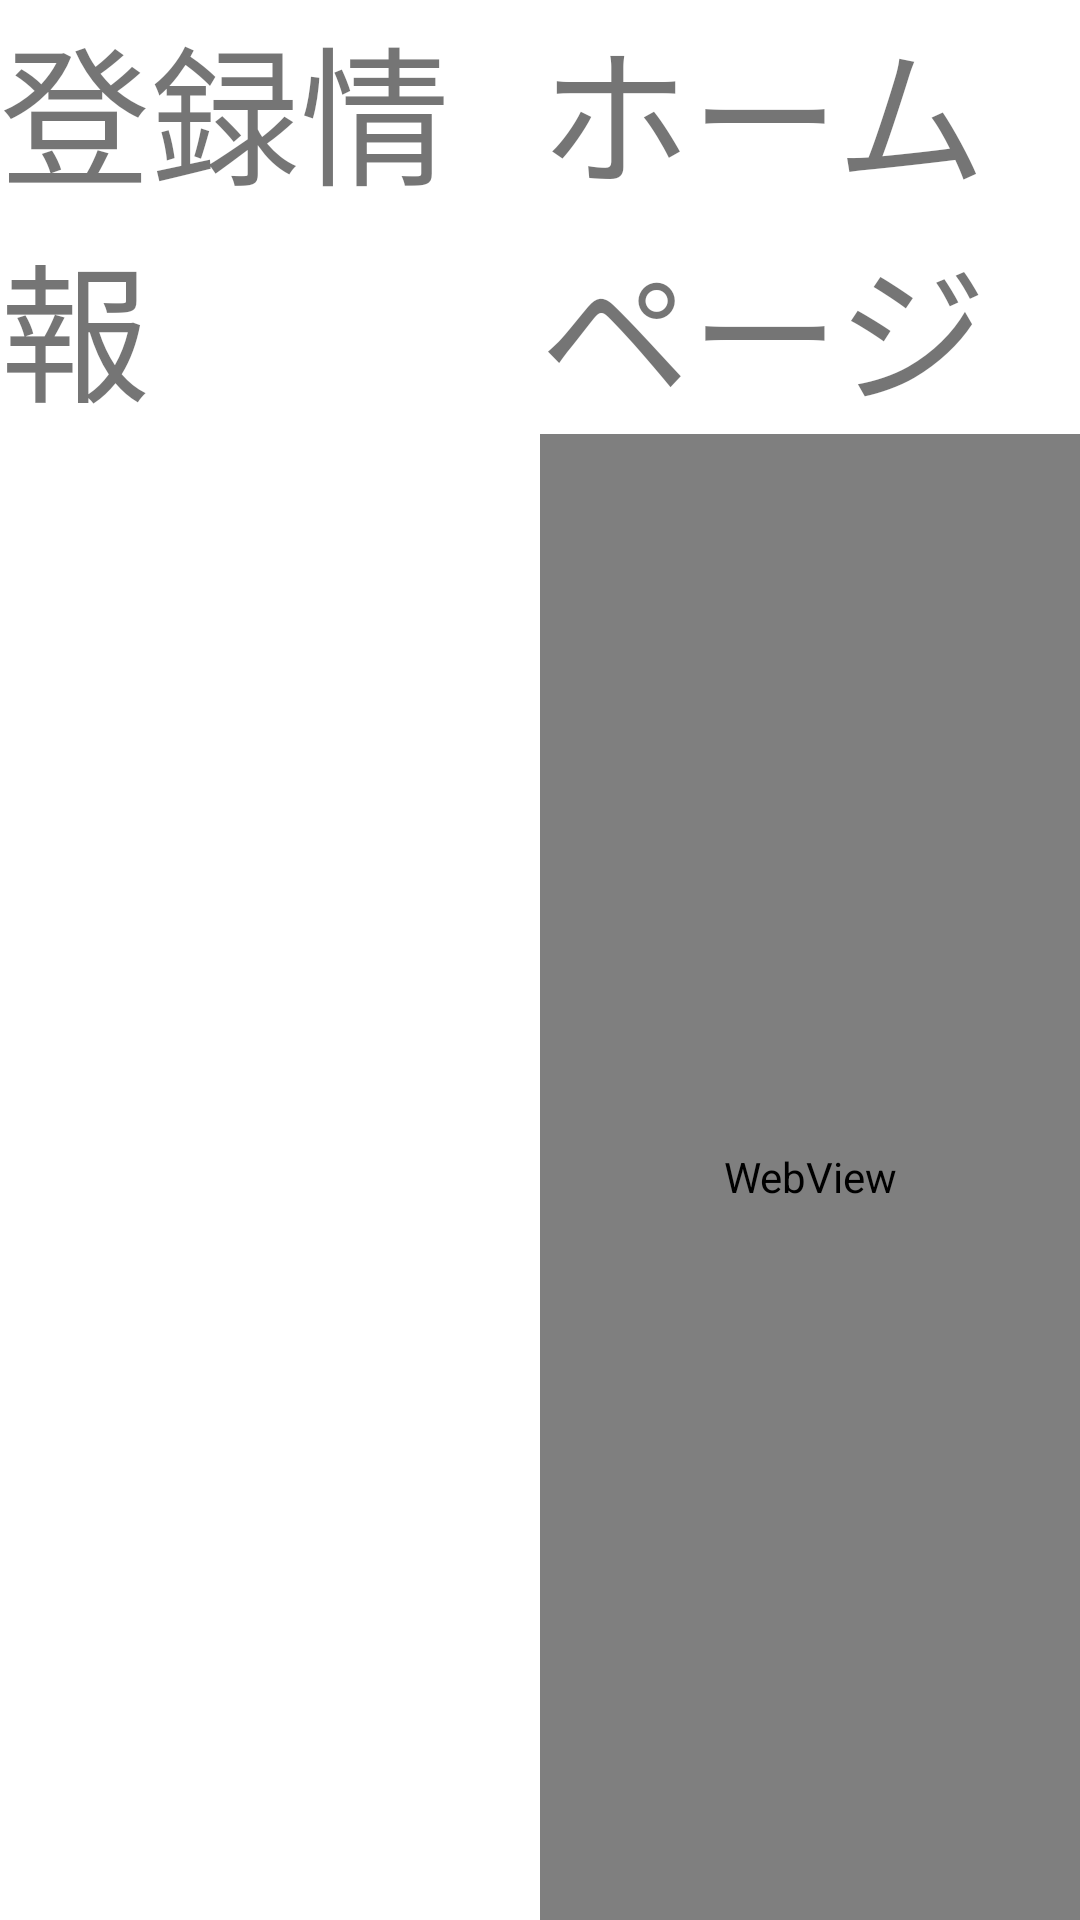

This screen was rendered from an Android layout file. Write that file and the resources it references.
<!-- AndroidManifest.xml: application theme Theme.P4_signindrawer -->
<!-- res/layout/fragment_content.xml -->
<?xml version="1.0" encoding="utf-8"?>
<LinearLayout xmlns:android="http://schemas.android.com/apk/res/android"
    xmlns:tools="http://schemas.android.com/tools"
    android:layout_width="match_parent"
    android:layout_height="match_parent"
    tools:context=".ContentFragment"
    android:orientation="horizontal">

    <LinearLayout
        android:layout_width="0dp"
        android:layout_height="match_parent"
        android:layout_weight="1"
        android:orientation="vertical">
        <TextView
            android:layout_width="wrap_content"
            android:layout_height="wrap_content"
            android:text="登録情報"
            android:textSize="50sp"
            android:layout_gravity="center"/>
        <FrameLayout
            android:id="@+id/detailView"
            android:layout_width="match_parent"
            android:layout_height="match_parent"/>
    </LinearLayout>
    <LinearLayout
        android:layout_width="0dp"
        android:layout_height="match_parent"
        android:layout_weight="1"
        android:orientation="vertical">
        <TextView
            android:layout_width="wrap_content"
            android:layout_height="wrap_content"
            android:text="ホームページ"
            android:textSize="50sp"
            android:layout_gravity="center"/>
        <WebView
            android:id="@+id/webViewJEC"
            android:layout_width="match_parent"
            android:layout_height="match_parent"/>
    </LinearLayout>
</LinearLayout>
<!-- resources referenced by this layout -->
<resources>
  <style name="Theme.P4_signindrawer" parent="Theme.MaterialComponents.DayNight.DarkActionBar">
          
          <item name="colorPrimary">@color/purple_500</item>
          <item name="colorPrimaryVariant">@color/purple_700</item>
          <item name="colorOnPrimary">@color/white</item>
          
          <item name="colorSecondary">@color/teal_200</item>
          <item name="colorSecondaryVariant">@color/teal_700</item>
          <item name="colorOnSecondary">@color/black</item>
          
          <item name="android:statusBarColor" tools:targetApi="l">?attr/colorPrimaryVariant</item>
          
      </style>
  <!-- not gathered from this repository: default colours our renderer supplied (Android Studio template values) -->
  <color name="purple_500">#FF6200EE</color>
  <color name="purple_700">#FF3700B3</color>
  <color name="teal_200">#FF03DAC5</color>
  <color name="teal_700">#FF018786</color>
  <color name="black">#FF000000</color>
  <color name="white">#FFFFFFFF</color>
</resources>
